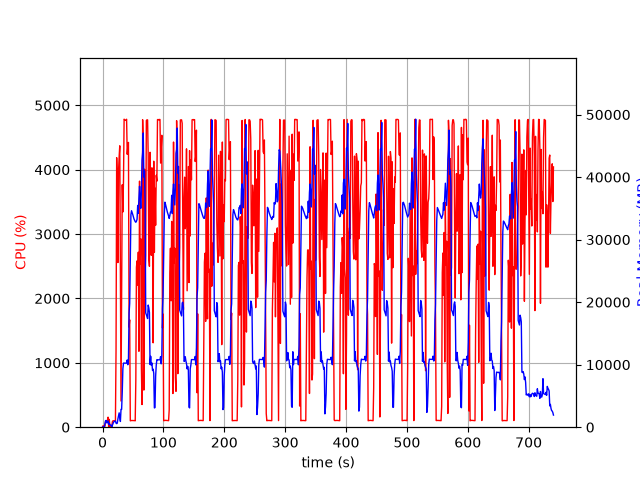

Data behind this chart, as committed beside it:
elapsed_time, nproc, cpu, mem_real, mem_virtual
3.743171691894531e-05, 1, 0.0, 8.129, 3185
1.006, 2, 23.8, 54.77, 238.4
2.013, 2, 1.0, 60.61, 243.9
3.021, 2, 4.0, 75.54, 258.7
4.028, 5, 21.8, 598.9, 2598
5.035, 5, 100.3, 1023, 3174
6.042, 8, 101.2, 1087, 5487
7.051, 3, 99.1, 683, 2207
8.06, 3, 99.2, 772.9, 2319
9.068, 4, 155.7, 1015, 3000
10.08, 4, 4.0, 468.1, 2078
11.08, 5, 121.9, 647.8, 2592
12.09, 3, 1.0, 364.9, 1743
13.1, 3, 0.0, 305.5, 1662
14.11, 3, 4.0, 336.5, 1721
15.12, 2, 1.0, 34.41, 158.8
16.12, 1, 85.3, 287.6, 1333
17.13, 1, 100.2, 559.6, 1973
18.14, 1, 100.2, 819.6, 3253
19.15, 1, 99.2, 920.5, 2741
20.16, 1, 100.1, 920.5, 2741
21.17, 1, 100.0, 1007, 3332
22.18, 1, 1201, 643.9, 6788
23.2, 1, 4186, 573.6, 6808
24.23, 1, 3795, 645.8, 6832
25.25, 1, 2557, 1347, 7500
26.26, 1, 3977, 1807, 7500
27.29, 1, 4206, 2294, 7500
28.31, 1, 4371, 1528, 7500
29.32, 1, 2454, 915.4, 8524
30.33, 1, 406.8, 2850, 9561
31.34, 1, 2185, 2850, 9561
32.38, 1, 3766, 5626, 13401
33.39, 1, 3343, 9358, 20069
34.41, 1, 3826, 10254, 20069
35.43, 1, 4784, 10252, 20069
36.45, 1, 4773, 10247, 20069
37.47, 1, 4766, 10247, 20069
38.49, 1, 4767, 10244, 20069
39.51, 1, 4784, 10244, 20069
40.53, 1, 4239, 10756, 20069
41.55, 1, 4366, 9990, 20069
42.56, 1, 4423, 10833, 23095
43.58, 1, 1552, 18273, 35225
44.59, 1, 1668, 19803, 55705
45.6, 1, 99.0, 26957, 55705
46.61, 1, 102.2, 33976, 55705
47.62, 1, 104.2, 34627, 55705
48.63, 1, 104.1, 34339, 55705
49.63, 1, 104.2, 34014, 55705
50.64, 1, 102.3, 33637, 55705
51.65, 1, 103.1, 33316, 55705
52.66, 1, 102.3, 33107, 55705
53.66, 1, 99.3, 32884, 55705
54.67, 1, 727.9, 32778, 55705
55.68, 1, 2486, 32950, 55705
56.7, 1, 2583, 33263, 55705
57.72, 1, 2207, 35473, 55705
58.74, 1, 2718, 34197, 55705
59.76, 1, 1179, 36670, 80281
... 671 more rows
